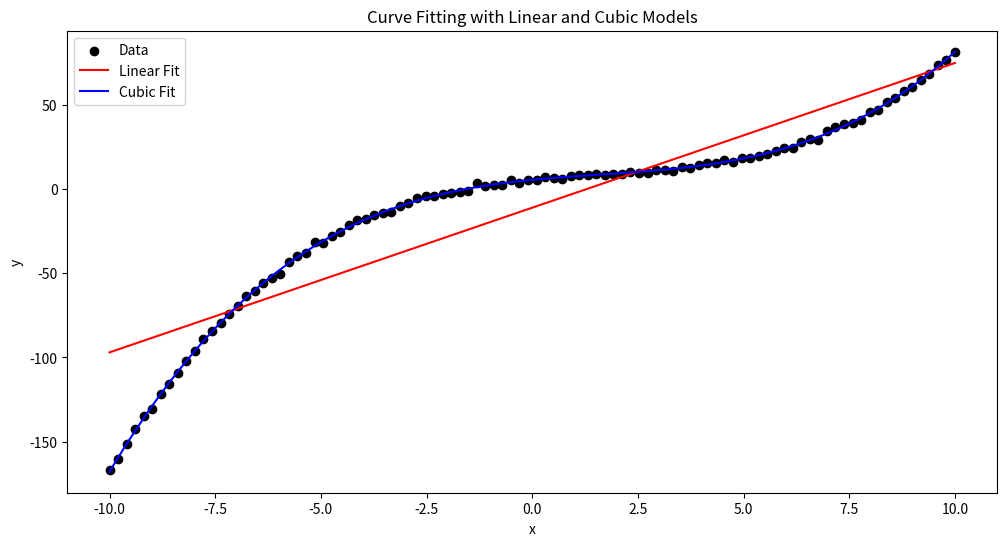

Write the Python code that produced this figure.
# I got help from ChatGPT
import numpy as np
import matplotlib.pyplot as plt
from scipy.optimize import curve_fit

# Function definitions for linear and cubic models
def linear_model(x, a, b):
    return a * x + b

def cubic_model(x, a, b, c, d):
    return a * x**3 + b * x**2 + c * x + d

# Generate some synthetic data for fitting (replace this with actual x-y data)
np.random.seed(0)  # Seed for reproducibility
x_data = np.linspace(-10, 10, 100)
y_data_linear = 2.5 * x_data + 6  # True underlying linear relationship
y_data_cubic = 0.1 * x_data**3 - 0.5 * x_data**2 + 2.5 * x_data + 6  # True underlying cubic relationship
y_data = y_data_cubic + np.random.normal(size=x_data.size)  # Add some noise

# Perform the curve fitting for both models
linear_params, _ = curve_fit(linear_model, x_data, y_data)
cubic_params, _ = curve_fit(cubic_model, x_data, y_data)

# Generate y-values from the fitted models
y_fit_linear = linear_model(x_data, *linear_params)
y_fit_cubic = cubic_model(x_data, *cubic_params)

# Plot the data and the fits
plt.figure(figsize=(12, 6))
plt.scatter(x_data, y_data, label='Data', color='black')
plt.plot(x_data, y_fit_linear, label='Linear Fit', color='red')
plt.plot(x_data, y_fit_cubic, label='Cubic Fit', color='blue')

plt.title('Curve Fitting with Linear and Cubic Models')
plt.xlabel('x')
plt.ylabel('y')
plt.legend()
plt.show()
